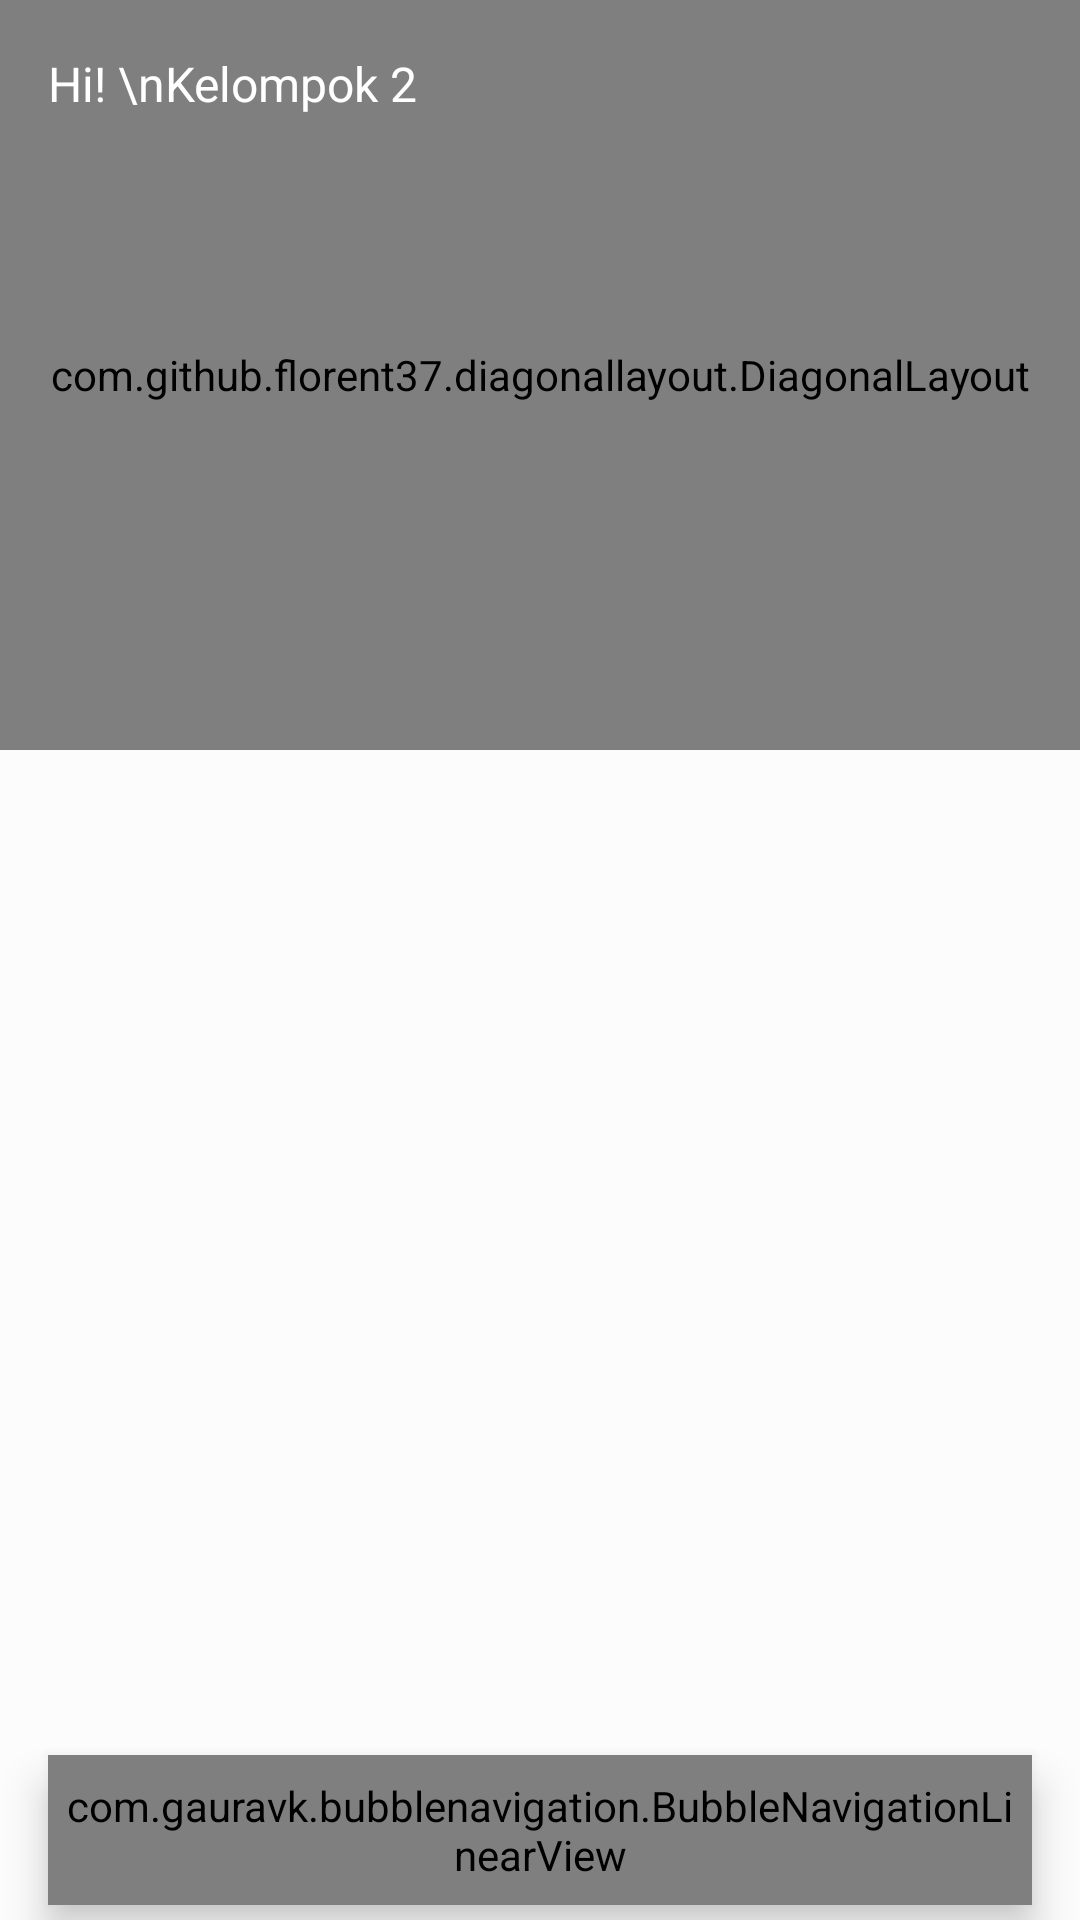

Layout XML and referenced resources for this Android screen:
<!-- AndroidManifest.xml: application theme AppTheme -->
<!-- res/layout/activity_main.xml -->
<?xml version="1.0" encoding="utf-8"?>

<RelativeLayout xmlns:android="http://schemas.android.com/apk/res/android"
    xmlns:app="http://schemas.android.com/apk/res-auto"
    android:layout_width="match_parent"
    android:layout_height="match_parent"
    android:background="#80FFFFFF"
    android:fitsSystemWindows="true">

    <com.github.florent37.diagonallayout.DiagonalLayout
        android:id="@+id/diagonalLayout"
        android:layout_width="match_parent"
        android:layout_height="250dp"
        app:diagonal_angle="10"
        app:diagonal_direction="left"
        app:diagonal_position="bottom">

        <LinearLayout
            android:layout_width="match_parent"
            android:layout_height="match_parent"
            android:background="@drawable/design_header"
            android:orientation="vertical"
            android:scaleType="fitXY" />

    </com.github.florent37.diagonallayout.DiagonalLayout>

    <include layout="@layout/toolbar_main" />

    <androidx.coordinatorlayout.widget.CoordinatorLayout
        android:layout_width="match_parent"
        android:layout_height="match_parent"
        android:layout_below="@+id/toolbar">

        <FrameLayout
            android:id="@+id/frameLayout"
            android:layout_width="match_parent"
            android:layout_height="match_parent" />

        <com.gauravk.bubblenavigation.BubbleNavigationLinearView
            android:id="@+id/navigationBar"
            android:layout_width="match_parent"
            android:layout_height="50dp"
            android:layout_gravity="bottom"
            android:layout_marginStart="16dp"
            android:layout_marginEnd="16dp"
            android:layout_marginBottom="5dp"
            android:background="@drawable/bg_rounded"
            android:elevation="8dp"
            android:padding="5dp">

            <com.gauravk.bubblenavigation.BubbleToggleView
                android:id="@+id/tabFilm"
                android:layout_width="match_parent"
                android:layout_height="wrap_content"
                android:layout_weight="1"
                app:bt_colorActive="#4CAF50"
                app:bt_colorInactive="#78909c"
                app:bt_icon="@drawable/ic_movie"
                app:bt_shape="@drawable/tab_movie_color"
                app:bt_title="Movie"
                app:bt_titlePadding="5dp"
                app:bt_titleSize="10sp" />

            <com.gauravk.bubblenavigation.BubbleToggleView
                android:id="@+id/tabTV"
                android:layout_width="match_parent"
                android:layout_height="wrap_content"
                android:layout_weight="1"
                app:bt_colorActive="#aa86f7"
                app:bt_colorInactive="#78909c"
                app:bt_icon="@drawable/ic_live_tv"
                app:bt_shape="@drawable/tab_tv_color"
                app:bt_title="Tv Show"
                app:bt_titlePadding="5dp"
                app:bt_titleSize="10sp" />

            <com.gauravk.bubblenavigation.BubbleToggleView
                android:id="@+id/tabFav"
                android:layout_width="match_parent"
                android:layout_height="wrap_content"
                android:layout_weight="1"
                app:bt_colorActive="#f06292"
                app:bt_colorInactive="#78909c"
                app:bt_icon="@drawable/ic_favorite"
                app:bt_shape="@drawable/tab_fav_color"
                app:bt_title="Favorite"
                app:bt_titlePadding="5dp"
                app:bt_titleSize="10sp" />

        </com.gauravk.bubblenavigation.BubbleNavigationLinearView>

    </androidx.coordinatorlayout.widget.CoordinatorLayout>

</RelativeLayout>
<!-- res/layout/toolbar_main.xml (included above) -->
<?xml version="1.0" encoding="utf-8"?>

<androidx.appcompat.widget.Toolbar xmlns:android="http://schemas.android.com/apk/res/android"
    xmlns:app="http://schemas.android.com/apk/res-auto"
    android:id="@+id/toolbar"
    android:layout_width="match_parent"
    android:layout_height="?actionBarSize">

    <RelativeLayout
        android:layout_width="match_parent"
        android:layout_height="wrap_content"
        android:orientation="horizontal">

        <TextView
            android:layout_width="wrap_content"
            android:layout_height="wrap_content"
            android:layout_centerVertical="true"
            android:text="Hi! \nKelompok 2"
            android:textColor="@android:color/white"
            android:textSize="16sp" />

        <ImageView
            android:id="@+id/imgNotification"
            android:layout_width="wrap_content"
            android:layout_height="wrap_content"
            android:layout_alignParentEnd="true"
            android:layout_marginEnd="-243dp"
            android:padding="15dp"
            android:src="@drawable/notificationbell" />

    </RelativeLayout>

</androidx.appcompat.widget.Toolbar>
<!-- resources referenced by this layout -->
<resources>
  <!-- drawable bg_rounded (drawable) -->
  <?xml version="1.0" encoding="utf-8"?>
  
  <shape xmlns:android="http://schemas.android.com/apk/res/android"
      android:shape="rectangle">
      <solid android:color="#F9F2ED" />
      <corners android:radius="15dp" />
  </shape>
  <!-- drawable design_header (drawable) -->
  <?xml version="1.0" encoding="utf-8"?>
  <vector android:height="84.0dip" android:width="360.0dip" android:viewportWidth="360.0" android:viewportHeight="84.0"
      xmlns:android="http://schemas.android.com/apk/res/android" xmlns:aapt="http://schemas.android.com/aapt">
      <path android:fillColor="#686053" android:pathData="M-120,-20a300,160 0,1 0,600 0a300,160 0,1 0,-600 0z" android:strokeColor="#00000000" android:strokeWidth="1.0" android:fillType="evenOdd" />
      <path android:fillColor="#98DDCA" android:pathData="M360,19C352.582,41.202 331.338,50.823 296.266,47.862C243.659,43.422 200.15,29.245 146.721,63.404C111.102,86.176 62.195,72.3 -0,21.775L-0,108C54.667,129.333 114.667,140 180,140C245.333,140 305.333,129.333 360,108L360,19Z" android:strokeColor="#00000000" android:strokeWidth="1.0" android:fillAlpha="0.06" android:fillType="evenOdd" />
      <path android:fillColor="#3EC1D3" android:pathData="M360,1.097C336.2,-3.603 310.871,6.803 284.011,32.315C243.722,70.584 228.244,69.217 193.816,55.478C159.389,41.739 55.35,33.012 -0,64C-36.9,84.659 -36.9,99.325 -0,108C53.333,129.333 113.333,140 180,140C246.667,140 306.667,129.333 360,108L360,1.097Z" android:strokeColor="#00000000" android:strokeWidth="1.0" android:fillAlpha="0.05" android:fillType="evenOdd" />
  </vector>
  <style name="AppTheme" parent="Theme.AppCompat.Light.NoActionBar">
          
          <item name="colorPrimary">@color/colorPrimary</item>
          <item name="colorPrimaryDark">@color/colorPrimaryDark</item>
          <item name="colorAccent">@color/colorAccent</item>
      </style>
  <!-- not gathered from this repository: default colours our renderer supplied (Android Studio template values) -->
  <color name="colorPrimary">#FF6200EE</color>
  <color name="colorPrimaryDark">#FF3700B3</color>
  <color name="colorAccent">#FF03DAC5</color>
</resources>
